Image classification data set "dataset" (firedragnot-hub/Struct-Scan-AI- on GitHub). Class labels (4): crack brick, crack cob, crack stone, crack tile.

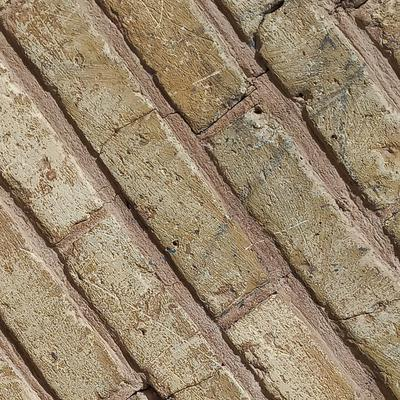
Label: crack brick

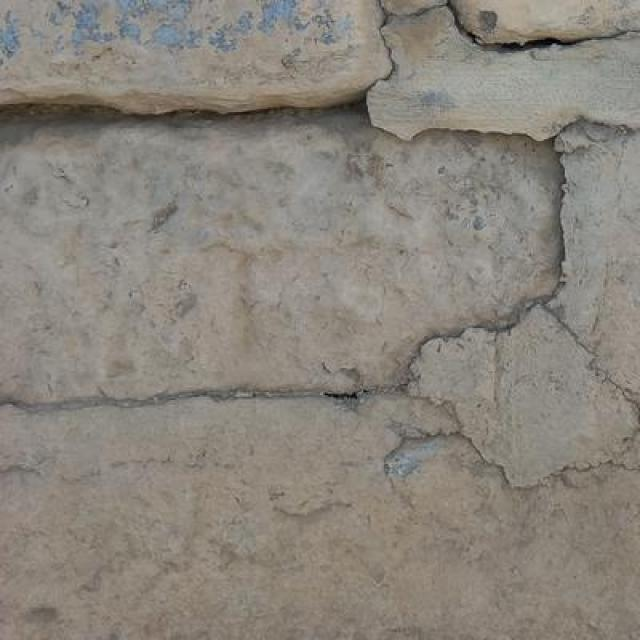
Label: crack stone

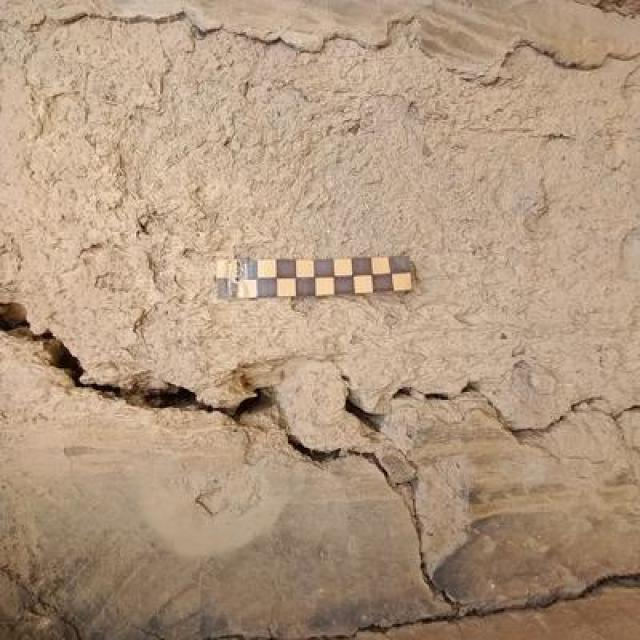
Label: crack cob

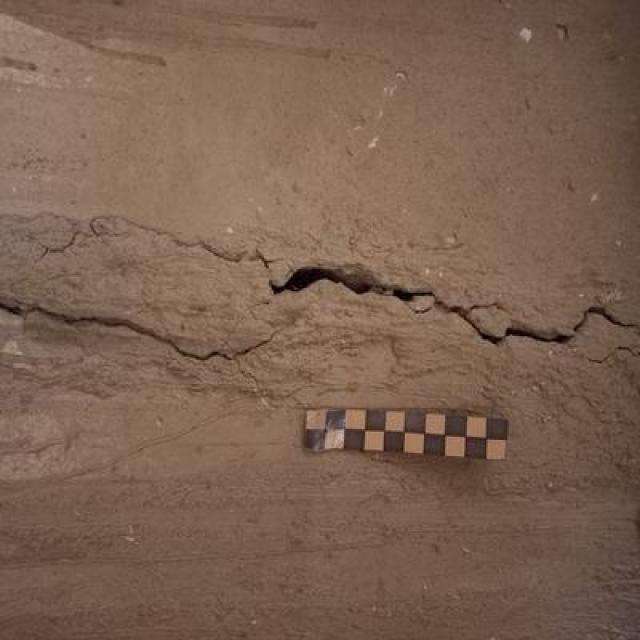
Label: crack cob

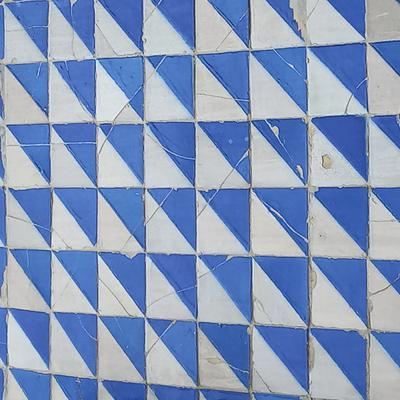
Label: crack tile

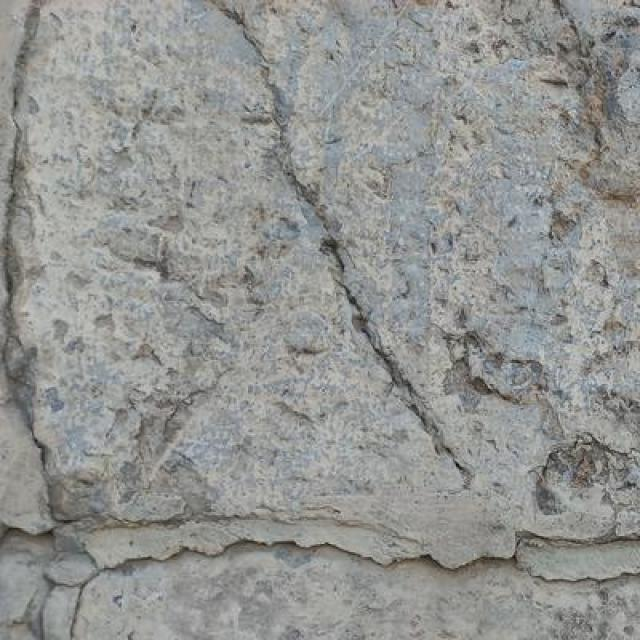
Label: crack stone
